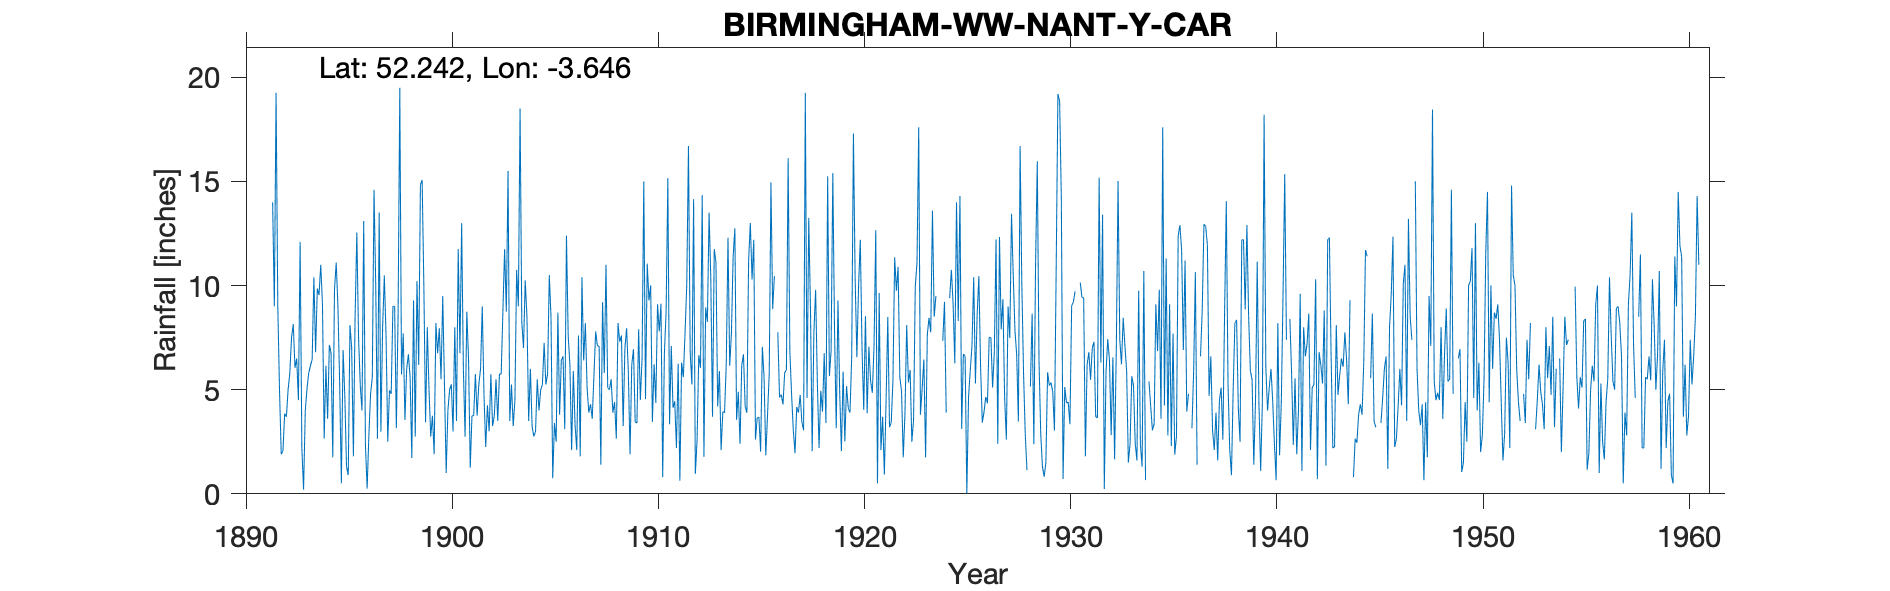

The table this chart was drawn from, first rows:
BIRMINGHAM-WW-NANT-Y-CAR, , , , , , , , , , , , , , , , , , , , , , , 
Grid ref, SN877617, Long, -3.646, Lat, 52.24, Elevation, 1545, ft., , , , , , , , , , , , , , , 
Station no, 4215, , , , , , , , , , , , , , , , , , , , , , 
, 1890, 1891, 1892, 1893, 1894, 1895, 1896, 1897, 1898, 1899, 1900, 1901, 1902, 1903, 1904, 1905, 1906, 1907, 1908, 1909, 1910, 1911, 1912
January, , , 9, 4.5, 9.55, 5.35, 5.2, 2.98, 5.73, 15.07, 9.5, 6, 4.75, 11.75, 10.25, 5.25, 12.4, 5.1, 5.1, 5.85, 9.28, 3.34, 6.8
February, , , 5, 12.1, 11, 0.5, 4, 7.97, 7.7, 10.02, 5.25, 2.75, 2.25, 8.75, 8.5, 5.75, 7.6, 3.9, 5, 1.9, 10, 7.1, 5.25
March, , , 1.9, 2.2, 9.1, 6.9, 13.1, 10.48, 3.55, 3.44, 1, 8.75, 4.25, 15.5, 3.5, 10.5, 6.2, 4.3, 5.5, 6.2, 3.45, 4.14, 14.15
April, , , 2.05, 0.2, 2.65, 4.7, 2.35, 7.6, 6, 8, 4, 6.5, 3, 3.5, 6, 8.5, 2.1, 3.6, 3.9, 6.95, 6.22, 4.45, 0.96
May, , , 3.85, 4, 6.15, 1.3, 0.25, 2.5, 6.7, 5.02, 5, 1.25, 5.75, 5.25, 3.25, 0.75, 5.9, 5.7, 4.4, 3.45, 4.37, 2.2, 2.55
June, , , 3.7, 5.05, 3.6, 0.9, 2.8, 4.97, 5.6, 2.75, 5.25, 3.75, 3.25, 3.25, 2.75, 3.4, 3.3, 7.8, 2.65, 3.4, 9.1, 6.25, 6.66
July, , , 5, 5.8, 7.15, 8.1, 4.8, 4.8, 1.72, 3.75, 3, 3.75, 3.75, 4.5, 3, 2.5, 2.1, 7.1, 8.2, 7.9, 7.8, 0.63, 6.05
August, , , 5.8, 6.15, 6.75, 7, 5.6, 9, 9.28, 1.9, 8, 5.75, 5.5, 10.75, 5.5, 8.7, 7.6, 7.1, 7.3, 4.5, 9.13, 6.3, 14.34
September, , , 7.5, 6.45, 1.75, 1.8, 14.6, 9, 2.75, 8.2, 3.5, 3.75, 3.5, 9, 4, 3.8, 1.8, 1.4, 7.6, 6.5, 0.8, 5.6, 1.78
October, , 14, 8.15, 10.4, 9.8, 8.55, 10, 3.15, 10.22, 6.75, 11.75, 5.25, 5.75, 18.5, 5, 6.4, 10.4, 9.2, 3.25, 15, 6.77, 7.7, 8.95
November, , 9, 6.05, 6.8, 11.1, 12.55, 2.65, 8.5, 6.19, 7.95, 6.75, 6, 5.75, 8.25, 5.25, 6.6, 6.4, 5.8, 6.97, 4.55, 8.75, 10, 8.25
December, , 19.25, 6.5, 9.85, 9, 7.5, 13.5, 19.5, 14.85, 5.5, 13, 9, 8.75, 7, 7.25, 3.1, 8.2, 11, 7.95, 11.05, 15.16, 16.7, 13.5
Total, , , 64.5, 73.5, 87.6, 65.15, 78.85, 90.45, 80.29, 78.35, 76, 62.5, 56.25, 106, 64.25, 65.25, 74, 72, 67.82, 77.25, 90.83, 74.41, 89.24
NGR is from 1950s record and is neaar th…, , , , , , , , , , , , , , , , , , , , , , , 
1956 total in brackets but no monthly re…, , , , , , , , , , , , , , , , , , , , , , , 
